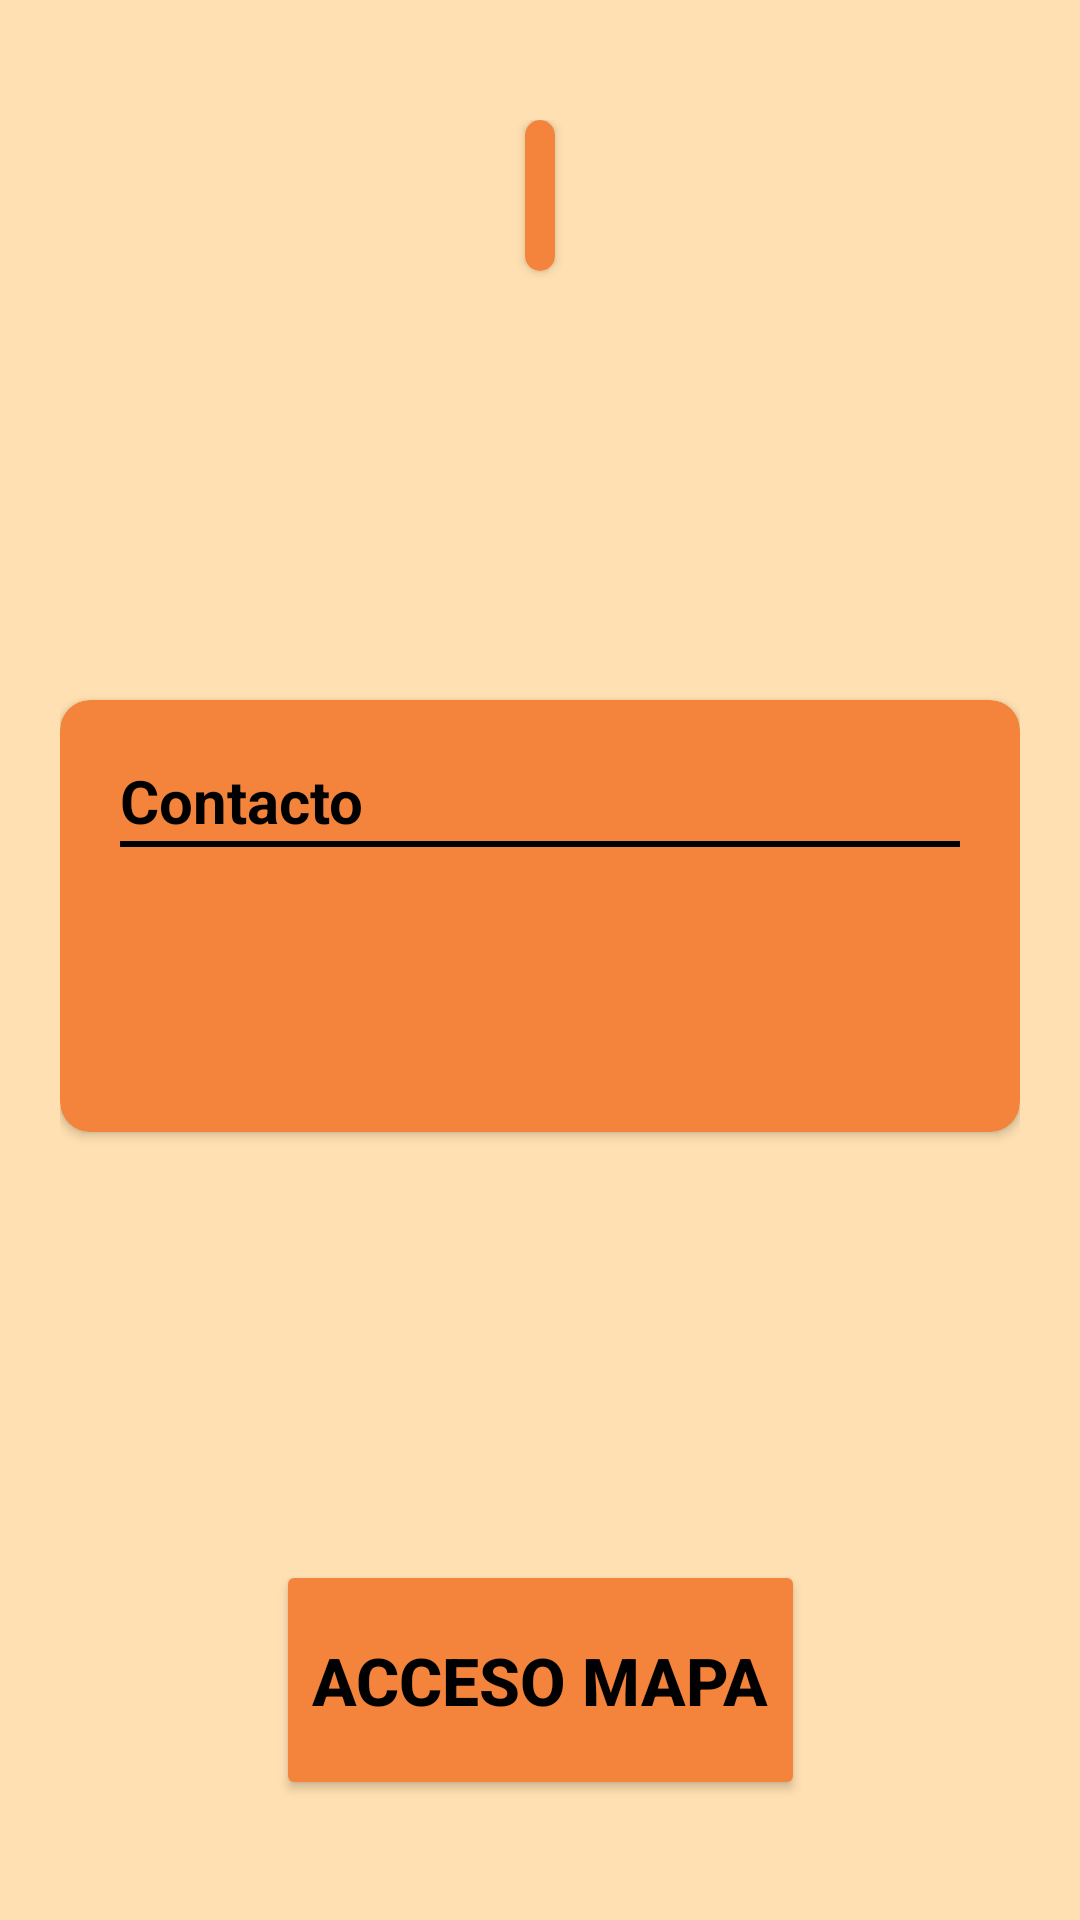

Here is an Android app screen rendered from its layout file. Give the layout XML and the strings, colors and styles it references.
<!-- AndroidManifest.xml: activity theme AppTheme -->
<!-- res/layout/activity_visualizar_facultad.xml -->
<?xml version="1.0" encoding="utf-8"?>
<androidx.constraintlayout.widget.ConstraintLayout xmlns:android="http://schemas.android.com/apk/res/android"
    xmlns:app="http://schemas.android.com/apk/res-auto"
    xmlns:tools="http://schemas.android.com/tools"
    android:layout_width="match_parent"
    android:layout_height="match_parent"
    android:paddingHorizontal="20dp"
    android:paddingVertical="40dp"
    tools:context=".VisualizarFacultadActivity"
    android:background="@color/beige"
    >

    <androidx.cardview.widget.CardView
        android:id="@+id/cvTitle"
        android:layout_width="wrap_content"
        android:layout_height="wrap_content"
        app:layout_constraintTop_toTopOf="parent"
        app:layout_constraintStart_toStartOf="parent"
        app:layout_constraintEnd_toEndOf="parent"
        app:cardCornerRadius="10dp"
        android:layout_marginBottom="20dp">

        <TextView
            android:id="@+id/tvTitle"
            android:padding="5dp"
            android:layout_width="wrap_content"
            android:layout_height="wrap_content"
            tools:text="Ciencias de la Salud"
            android:textColor="@color/black"
            android:textStyle="bold"
            android:textSize="30sp"
            android:background="@color/beige_oscuro"
            android:gravity="center_horizontal"
            />
    </androidx.cardview.widget.CardView>

    <androidx.cardview.widget.CardView
        android:id="@+id/cvInfo"
        android:layout_width="0dp"
        android:layout_height="wrap_content"
        app:layout_constraintStart_toStartOf="parent"
        app:layout_constraintEnd_toEndOf="parent"
        app:layout_constraintTop_toBottomOf="@id/cvTitle"
        app:layout_constraintBottom_toTopOf="@id/btAccesoMapa"
        app:cardCornerRadius="10dp"
        android:backgroundTint="@color/beige_oscuro">

        <androidx.appcompat.widget.LinearLayoutCompat
            android:layout_width="match_parent"
            android:layout_height="match_parent"
            android:orientation="vertical"
            android:padding="20dp">

            <TextView
                android:layout_width="wrap_content"
                android:layout_height="wrap_content"
                android:text="Contacto"
                android:textStyle="bold"
                android:textColor="@color/black"
                android:textSize="20sp"/>

            <View
                android:background="@color/black"
                android:layout_width="match_parent"
                android:layout_height="2dp"
                android:layout_marginBottom="10dp"/>

            <TextView
                android:id="@+id/tvDireccion"
                android:layout_width="wrap_content"
                android:layout_height="wrap_content"
                tools:text="Direccion: Calle Juan de Lepe nº 19"
                android:textColor="@color/white"
                android:textStyle="bold"
                android:shadowColor="#000000"
                android:shadowRadius="5"
                android:shadowDx="1"
                android:shadowDy="1"
                android:textSize="16sp"/>

            <TextView
                android:id="@+id/tvTelefono"
                android:layout_width="wrap_content"
                android:layout_height="wrap_content"
                tools:text="Telefono: 603612339"
                android:textColor="@color/white"
                android:textStyle="bold"
                android:shadowColor="#000000"
                android:shadowRadius="5"
                android:shadowDx="1"
                android:shadowDy="1"
                android:textSize="16sp"/>

            <TextView
                android:id="@+id/tvHorario"
                android:layout_width="wrap_content"
                android:layout_height="wrap_content"
                tools:text="Horario apertura: 7:00-22:00"
                android:textColor="@color/white"
                android:textStyle="bold"
                android:shadowColor="#000000"
                android:shadowRadius="5"
                android:shadowDx="1"
                android:shadowDy="1"
                android:textSize="16sp"/>

            <ImageView
                android:id="@+id/ivPlano"
                android:layout_width="wrap_content"
                android:layout_height="wrap_content"
                tools:src="@drawable/f_ciencias"/>

        </androidx.appcompat.widget.LinearLayoutCompat>


    </androidx.cardview.widget.CardView>

    <Button
        android:id="@+id/btAccesoMapa"
        android:layout_width="wrap_content"
        android:layout_height="80dp"
        android:layout_marginTop="20dp"
        app:layout_constraintStart_toStartOf="parent"
        app:layout_constraintEnd_toEndOf="parent"
        app:layout_constraintBottom_toBottomOf="parent"
        android:text="Acceso Mapa"
        android:textColor="@color/black"
        android:textStyle="bold"
        android:textSize="22sp"
        android:backgroundTint="@color/beige_oscuro"
        />


</androidx.constraintlayout.widget.ConstraintLayout>
<!-- resources referenced by this layout -->
<resources>
  <color name="beige">#FFE0B2</color>
  <color name="beige_oscuro">#F4833B</color>
  <color name="black">#FF000000</color>
  <color name="white">#FFFFFFFF</color>
  <style name="AppTheme" parent="Theme.AppCompat.Light.DarkActionBar">
      <item name="android:windowBackground">#F5F5DC</item>
  </style>
</resources>
